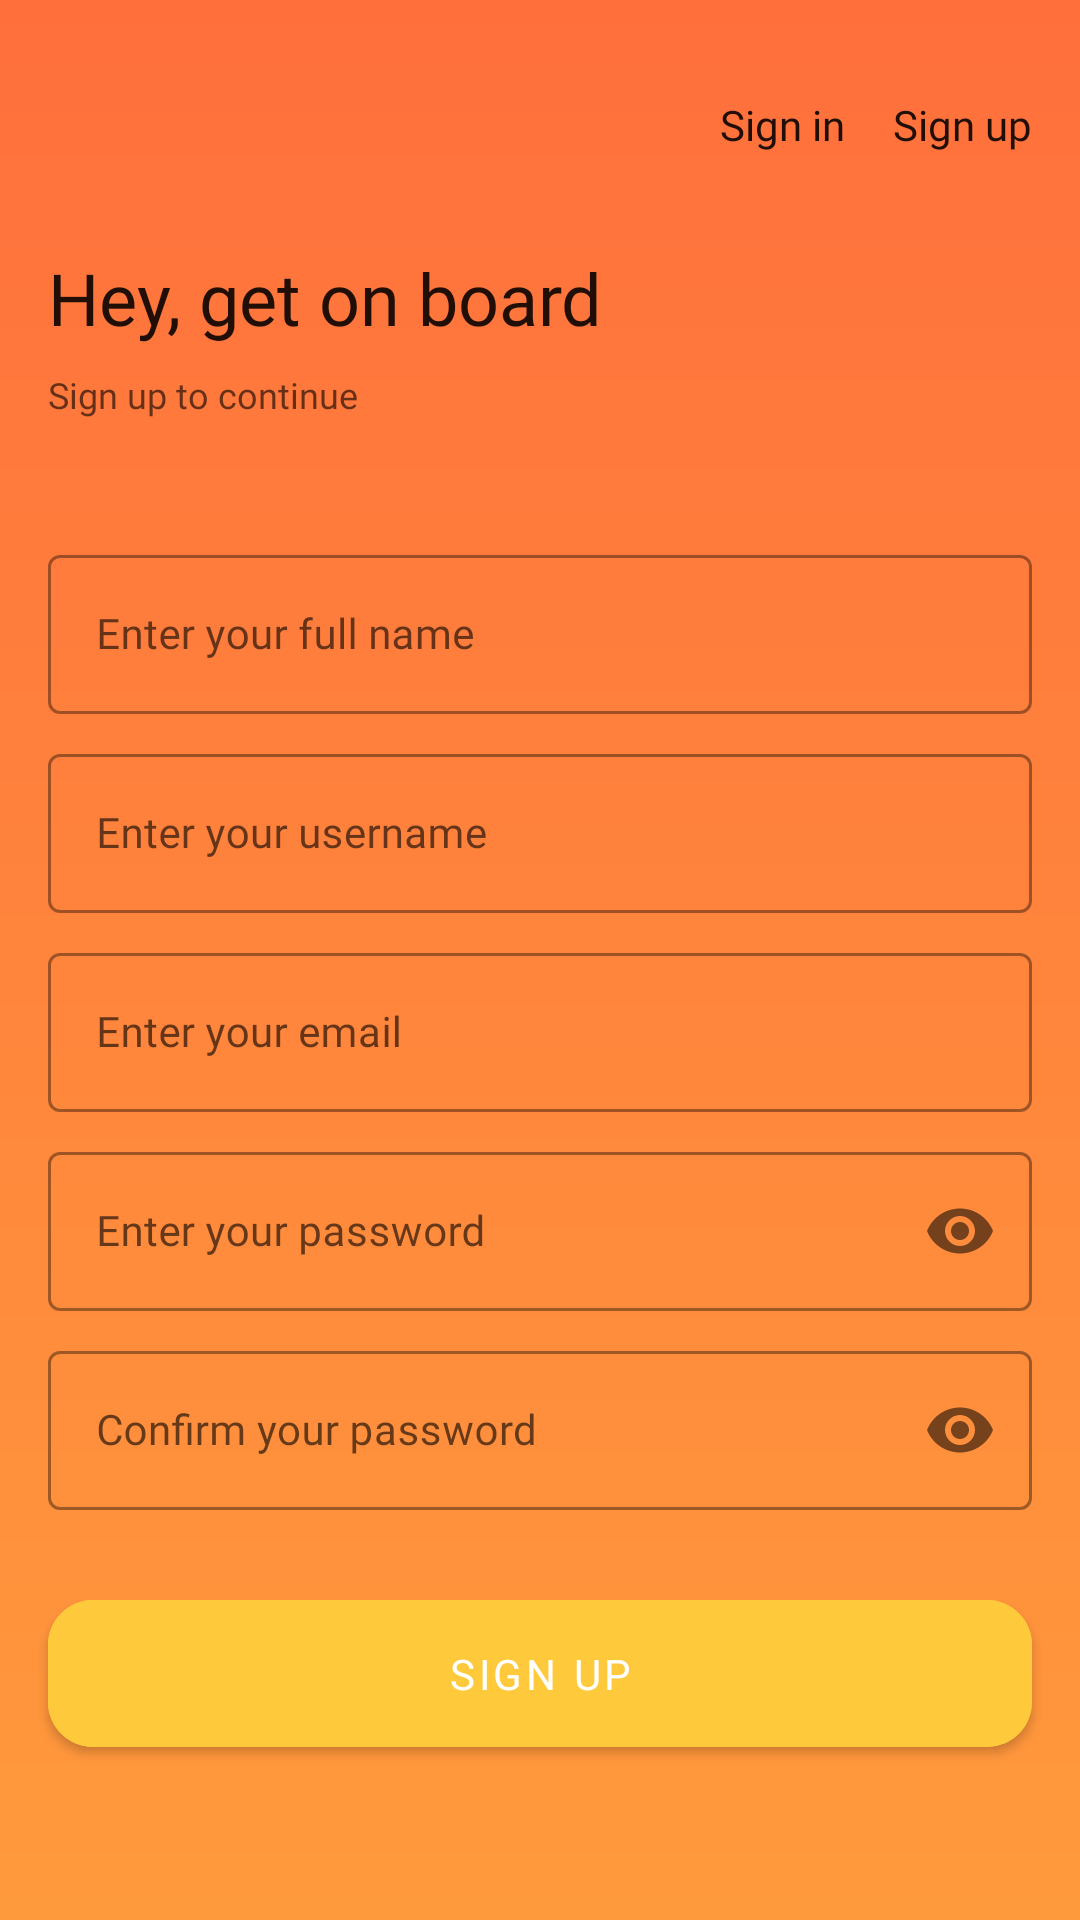

Write the Android layout XML for this screen, with the resource values it uses.
<!-- AndroidManifest.xml: application theme splashScreenTheme -->
<!-- res/layout/fragment_register.xml -->
<?xml version="1.0" encoding="utf-8"?>
<ScrollView xmlns:android="http://schemas.android.com/apk/res/android"
    xmlns:app="http://schemas.android.com/apk/res-auto"
    xmlns:tools="http://schemas.android.com/tools"
    android:layout_width="match_parent"
    android:layout_height="match_parent"
    android:background="@drawable/bg_main"
    android:scrollbars="none">

    <androidx.constraintlayout.widget.ConstraintLayout
        android:layout_width="match_parent"
        android:layout_height="wrap_content">

        <ProgressBar
            android:id="@+id/signUpProgressBar"
            style="?android:attr/progressBarStyleHorizontal"
            android:layout_width="0dp"
            android:layout_height="wrap_content"
            android:indeterminate="true"
            android:indeterminateTint="@color/colorAccent"
            android:progressTint="@color/blue_main"
            android:visibility="gone"
            app:layout_constraintEnd_toEndOf="parent"
            app:layout_constraintStart_toStartOf="parent"
            app:layout_constraintTop_toTopOf="parent"
            tools:visibility="visible" />

        <include
            android:id="@+id/incLayoutAuthRegister"
            layout="@layout/layout_header_auth_register"
            app:layout_constraintEnd_toEndOf="parent"
            app:layout_constraintStart_toStartOf="parent"
            app:layout_constraintTop_toTopOf="parent" />

        <LinearLayout
            android:layout_width="match_parent"
            android:layout_height="wrap_content"
            android:layout_marginTop="16dp"
            android:layout_marginBottom="8dp"
            android:orientation="vertical"
            app:layout_constraintBottom_toBottomOf="parent"
            app:layout_constraintEnd_toEndOf="parent"
            app:layout_constraintStart_toStartOf="parent"
            app:layout_constraintTop_toBottomOf="@+id/incLayoutAuthRegister">

            <com.google.android.material.textfield.TextInputLayout
                android:id="@+id/tilFillName"
                style="@style/Widget.MaterialComponents.TextInputLayout.OutlinedBox"
                android:layout_width="match_parent"
                android:layout_height="wrap_content"
                android:layout_marginStart="16dp"
                android:layout_marginTop="16dp"
                android:layout_marginEnd="16dp">

                <com.google.android.material.textfield.TextInputEditText
                    android:id="@+id/etFullName"
                    android:layout_width="match_parent"
                    android:layout_height="match_parent"
                    android:fontFamily="@font/open_sans_regular"
                    android:hint="@string/full_name"
                    android:imeOptions="actionNext"
                    android:inputType="text"
                    android:textSize="14sp" />
            </com.google.android.material.textfield.TextInputLayout>

            <com.google.android.material.textfield.TextInputLayout
                android:id="@+id/tilUsername"
                style="@style/Widget.MaterialComponents.TextInputLayout.OutlinedBox"
                android:layout_width="match_parent"
                android:layout_height="wrap_content"
                android:layout_marginStart="16dp"
                android:layout_marginTop="8dp"
                android:layout_marginEnd="16dp">

                <com.google.android.material.textfield.TextInputEditText
                    android:id="@+id/etUsername"
                    android:layout_width="match_parent"
                    android:layout_height="match_parent"
                    android:fontFamily="@font/open_sans_regular"
                    android:hint="@string/username"
                    android:imeOptions="actionNext"
                    android:inputType="text"
                    android:textSize="14sp" />
            </com.google.android.material.textfield.TextInputLayout>

            <com.google.android.material.textfield.TextInputLayout
                android:id="@+id/tilEmail"
                style="@style/Widget.MaterialComponents.TextInputLayout.OutlinedBox"
                android:layout_width="match_parent"
                android:layout_height="wrap_content"
                android:layout_marginStart="16dp"
                android:layout_marginTop="8dp"
                android:layout_marginEnd="16dp"
                android:layout_marginBottom="8dp">

                <com.google.android.material.textfield.TextInputEditText
                    android:id="@+id/etEmail"
                    android:layout_width="match_parent"
                    android:layout_height="match_parent"
                    android:fontFamily="@font/open_sans_regular"
                    android:hint="@string/email"
                    android:imeOptions="actionNext"
                    android:inputType="textEmailAddress"
                    android:textSize="14sp" />
            </com.google.android.material.textfield.TextInputLayout>

            <com.google.android.material.textfield.TextInputLayout
                android:id="@+id/tilPassword"
                style="@style/Widget.MaterialComponents.TextInputLayout.OutlinedBox"
                android:layout_width="match_parent"
                android:layout_height="wrap_content"
                android:layout_marginStart="16dp"
                android:layout_marginEnd="16dp"
                android:layout_marginBottom="8dp"
                app:passwordToggleEnabled="true">

                <com.google.android.material.textfield.TextInputEditText
                    android:id="@+id/etPassword"
                    android:layout_width="match_parent"
                    android:layout_height="match_parent"
                    android:fontFamily="@font/open_sans_regular"
                    android:hint="@string/password"
                    android:imeOptions="actionNext"
                    android:inputType="textPassword"
                    android:textSize="14sp" />
            </com.google.android.material.textfield.TextInputLayout>

            <com.google.android.material.textfield.TextInputLayout
                android:id="@+id/tilRepeatPassword"
                style="@style/Widget.MaterialComponents.TextInputLayout.OutlinedBox"
                android:layout_width="match_parent"
                android:layout_height="wrap_content"
                android:layout_marginStart="16dp"
                android:layout_marginEnd="16dp"
                app:passwordToggleEnabled="true">

                <com.google.android.material.textfield.TextInputEditText
                    android:id="@+id/etRepeatPassword"
                    android:layout_width="match_parent"
                    android:layout_height="match_parent"
                    android:fontFamily="@font/open_sans_regular"
                    android:hint="@string/repeated_password"
                    android:imeOptions="actionDone"
                    android:inputType="textPassword"
                    android:textSize="14sp" />
            </com.google.android.material.textfield.TextInputLayout>

            <com.google.android.material.button.MaterialButton
                android:id="@+id/btnSignUp"
                android:layout_width="match_parent"
                android:layout_height="wrap_content"
                android:layout_marginStart="16dp"
                android:layout_marginTop="24dp"
                android:layout_marginEnd="16dp"
                android:layout_marginBottom="16dp"
                android:backgroundTint="@color/colorAccent"
                android:fontFamily="@font/open_sans_regular"
                android:paddingTop="15dp"
                android:paddingBottom="15dp"
                android:text="@string/sign_up"
                app:cornerRadius="15dp"
                app:layout_constraintBottom_toBottomOf="parent"
                app:layout_constraintEnd_toEndOf="parent"
                app:layout_constraintStart_toStartOf="parent" />
        </LinearLayout>
    </androidx.constraintlayout.widget.ConstraintLayout>
</ScrollView>
<!-- res/layout/layout_header_auth_register.xml (included above) -->
<?xml version="1.0" encoding="utf-8"?>
<androidx.constraintlayout.widget.ConstraintLayout xmlns:android="http://schemas.android.com/apk/res/android"
    xmlns:app="http://schemas.android.com/apk/res-auto"
    android:layout_width="match_parent"
    android:layout_height="wrap_content">

    <com.google.android.material.textview.MaterialTextView
        android:id="@+id/mtSignInLabel"
        android:layout_width="wrap_content"
        android:layout_height="wrap_content"
        android:layout_marginEnd="16dp"
        android:fontFamily="@font/open_sans_regular"
        android:text="@string/sign_in"
        android:textColor="?android:attr/textColorPrimary"
        app:layout_constraintBottom_toBottomOf="@+id/mtSignUpLabel"
        app:layout_constraintEnd_toStartOf="@+id/mtSignUpLabel"
        app:layout_constraintTop_toTopOf="@+id/mtSignUpLabel" />

    <com.google.android.material.textview.MaterialTextView
        android:id="@+id/mtSignUpLabel"
        android:layout_width="wrap_content"
        android:layout_height="wrap_content"
        android:layout_marginTop="32dp"
        android:layout_marginEnd="16dp"
        android:fontFamily="@font/open_sans_semi_bold"
        android:text="@string/sign_up"
        android:textColor="?android:attr/textColorPrimary"
        app:layout_constraintEnd_toEndOf="parent"
        app:layout_constraintTop_toTopOf="parent" />

    <com.google.android.material.textview.MaterialTextView
        android:id="@+id/mtTitleLabel"
        android:layout_width="wrap_content"
        android:layout_height="wrap_content"
        android:layout_marginStart="16dp"
        android:layout_marginTop="32dp"
        android:fontFamily="@font/open_sans_bold"
        android:text="@string/register_title"
        android:textColor="?android:attr/textColorPrimary"
        android:textSize="24sp"
        app:layout_constraintStart_toStartOf="parent"
        app:layout_constraintTop_toBottomOf="@+id/mtSignInLabel" />

    <com.google.android.material.textview.MaterialTextView
        android:id="@+id/mtSubtitleLabel"
        android:layout_width="wrap_content"
        android:layout_height="wrap_content"
        android:layout_marginTop="8dp"
        android:layout_marginBottom="8dp"
        android:fontFamily="@font/open_sans_light"
        android:text="@string/register_subtitle"
        android:textColor="?android:attr/textColorSecondary"
        android:textSize="12sp"
        app:layout_constraintBottom_toBottomOf="parent"
        app:layout_constraintStart_toStartOf="@+id/mtTitleLabel"
        app:layout_constraintTop_toBottomOf="@+id/mtTitleLabel" />

</androidx.constraintlayout.widget.ConstraintLayout>
<!-- resources referenced by this layout -->
<resources>
  <color name="blue_main">#3F5EFB</color>
  <color name="colorAccent">#ffc93c</color>
  <!-- drawable bg_main (drawable) -->
  <?xml version="1.0" encoding="utf-8"?>
  <shape xmlns:android="http://schemas.android.com/apk/res/android">
  
      <gradient
          android:angle="90"
          android:endColor="@color/colorPrimary"
          android:startColor="@color/colorSecondary" />
  
  </shape>
  <string name="email">Enter your email</string>
  <string name="full_name">Enter your full name</string>
  <string name="password">Enter your password</string>
  <string name="register_subtitle">Sign up to continue</string>
  <string name="register_title">Hey, get on board</string>
  <string name="repeated_password">Confirm your password</string>
  <string name="sign_in">Sign in</string>
  <string name="sign_up">Sign up</string>
  <string name="username">Enter your username</string>
  <style name="splashScreenTheme" parent="Theme.MaterialComponents.DayNight.NoActionBar">
          <item name="android:windowBackground">@drawable/splash_image</item>
          <item name="android:statusBarColor">@color/black</item>
      </style>
  <color name="colorPrimary">#ff6f3c</color>
  <color name="colorSecondary">#ff9a3c</color>
  <!-- drawable splash_image (drawable) -->
  <?xml version="1.0" encoding="utf-8"?>
  <layer-list xmlns:android="http://schemas.android.com/apk/res/android">
  
      <item android:drawable="@color/black" />
      <item
          android:width="70dp"
          android:height="70dp"
          android:drawable="@drawable/ic_flame"
          android:gravity="center" />
  </layer-list>
  <color name="black">#FF000000</color>
  <!-- drawable ic_flame: vector/xml drawable (drawable, 3570 chars, omitted) -->
</resources>
